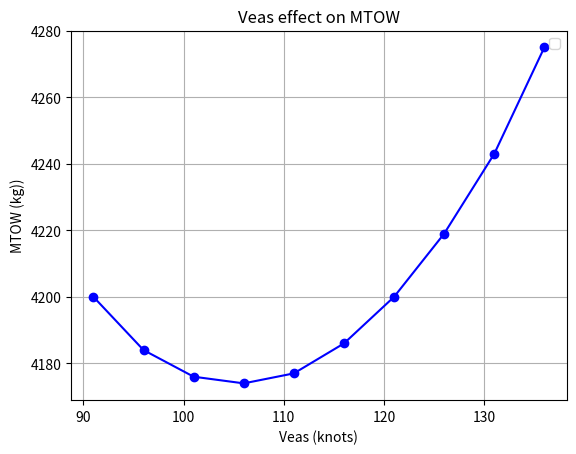
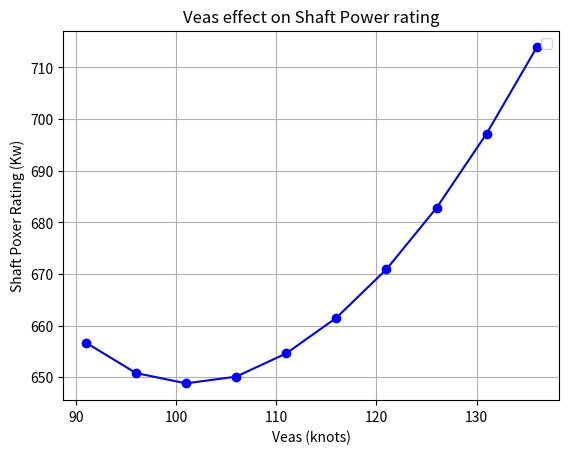

Here is the Python script that generated these plots, in order:
import matplotlib.pyplot as plt

# Esempio di dati
Veas = [91, 96, 101, 106, 111, 116, 121, 126, 131, 136]  # Asse X
MTOW = [4200, 4184, 4176, 4174, 4177, 4186, 4200, 4219, 4243, 4275]  # Asse Y
Shaft_power_rating = [
    656.7,
    650.8,
    648.8,
    650.1,
    654.6,
    661.5,
    670.9,
    682.8,
    697.2,
    713.9,
]  # Asse Y

# Plot
plt.figure(1)
plt.plot(Veas, MTOW, marker="o", linestyle="-", color="b")
plt.xlabel("Veas (knots)")
plt.ylabel("MTOW (kg))")
plt.title("Veas effect on MTOW")
plt.grid(True)
plt.legend()
plt.show()

plt.figure(2)
plt.plot(Veas, Shaft_power_rating, marker="o", linestyle="-", color="b")
plt.xlabel("Veas (knots)")
plt.ylabel("Shaft Poxer Rating (Kw)")
plt.title("Veas effect on Shaft Power rating")
plt.grid(True)
plt.legend()
plt.show()
